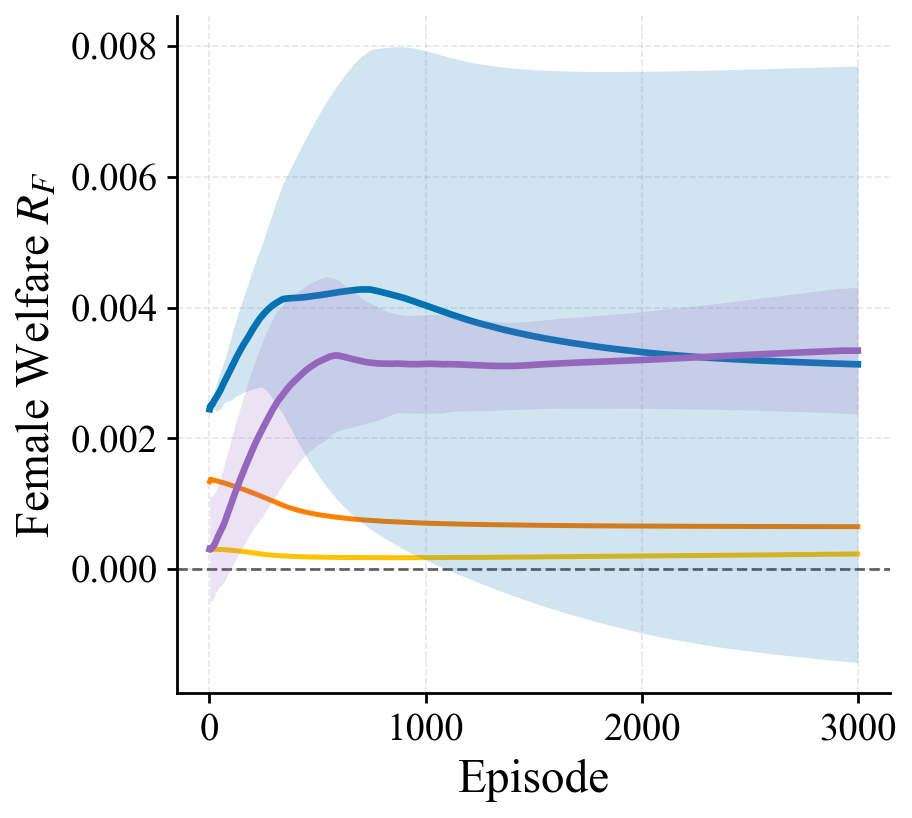

The data file committed next to this chart (first rows):
episode, RL_mean, RL_std, PERL_mean, PERL_std, Oracle_mean, Oracle_std, Pattern Prediction_mean, Pattern Prediction_std
1, 0.002448, 0.0001262, 0.0003059, 0.0008034, 0.00134, 6.711015396905838e-05, 0.0002931, 4.0922640709096914e-05
2, 0.002468, 0.0001047, 0.0003049, 0.000807, 0.001346, 6.29761879499025e-05, 0.0003117, 2.8052713159299025e-05
3, 0.002485, 9.254671203891808e-05, 0.0003142, 0.000825, 0.001365, 3.290515564923656e-05, 0.0003102, 2.4007237804349663e-05
4, 0.002488, 9.873908361936926e-05, 0.0003116, 0.0008107, 0.001364, 3.30229158254554e-05, 0.0003106, 1.5064016221277809e-05
5, 0.002495, 9.698017360574e-05, 0.0003096, 0.0007959, 0.001369, 1.970482773506186e-05, 0.0003107, 1.602972945641626e-05
6, 0.002502, 9.615734182216348e-05, 0.0003086, 0.0007882, 0.001375, 1.1795603913253449e-05, 0.0003104, 1.4487010634132222e-05
7, 0.002496, 9.647712979589366e-05, 0.000314, 0.0008006, 0.001372, 1.7741878870308844e-05, 0.0003105, 1.3492448619796892e-05
8, 0.002503, 8.754136810645037e-05, 0.0003145, 0.0007983, 0.001371, 2.3327109017406554e-05, 0.0003112, 1.0875325293265526e-05
9, 0.002504, 9.067316490149235e-05, 0.0003173, 0.0008008, 0.001366, 2.2070189817468235e-05, 0.0003106, 1.078700361336052e-05
10, 0.002508, 8.956692761359064e-05, 0.0003204, 0.0008012, 0.001366, 2.4175117774068057e-05, 0.0003096, 1.1019820209966485e-05
11, 0.002512, 9.262975407031088e-05, 0.0003222, 0.0007994, 0.001362, 2.298148412716132e-05, 0.0003094, 1.217823313332882e-05
12, 0.002516, 9.534023108952933e-05, 0.0003249, 0.0007966, 0.001363, 1.9316318398336145e-05, 0.0003089, 1.155676954975984e-05
13, 0.00252, 9.347105374460142e-05, 0.0003286, 0.0007963, 0.001362, 2.0179488544794044e-05, 0.0003083, 1.0405656134220613e-05
14, 0.002531, 9.688978223905332e-05, 0.0003318, 0.0007934, 0.001362, 2.124109977914717e-05, 0.0003079, 1.0299246125076057e-05
15, 0.002534, 9.86406589501038e-05, 0.0003355, 0.0007917, 0.001361, 2.218784392663248e-05, 0.0003077, 1.1330275817513533e-05
16, 0.002542, 9.93570807786865e-05, 0.0003403, 0.0007926, 0.001361, 2.073888093887125e-05, 0.0003082, 1.0093810565861042e-05
17, 0.002549, 0.0001074, 0.0003432, 0.0007895, 0.001361, 1.9848682326727492e-05, 0.0003073, 9.108373145139096e-06
18, 0.002555, 0.0001134, 0.000349, 0.0007917, 0.001363, 1.922844594016583e-05, 0.0003084, 8.480250472583827e-06
19, 0.002562, 0.0001183, 0.0003538, 0.0007912, 0.001361, 2.0435494034182053e-05, 0.0003072, 8.545346376846536e-06
20, 0.002564, 0.0001255, 0.0003574, 0.0007872, 0.001359, 2.138563079302427e-05, 0.0003064, 8.809158763218263e-06
21, 0.002571, 0.0001321, 0.0003634, 0.0007878, 0.001359, 2.1292605288306255e-05, 0.0003071, 8.799459764238225e-06
22, 0.002578, 0.0001384, 0.0003688, 0.0007856, 0.001357, 2.095041659791751e-05, 0.0003065, 8.483150986079364e-06
23, 0.002586, 0.000146, 0.0003749, 0.0007862, 0.001358, 2.1563301357695525e-05, 0.0003064, 7.945839744771247e-06
24, 0.002592, 0.0001526, 0.0003805, 0.0007847, 0.001359, 2.1657406318605077e-05, 0.0003063, 8.060873093016166e-06
25, 0.002597, 0.0001594, 0.0003871, 0.0007844, 0.001358, 2.0747574198321763e-05, 0.0003061, 7.622712533917386e-06
26, 0.002602, 0.0001665, 0.0003932, 0.0007839, 0.001357, 2.027437605031984e-05, 0.0003058, 7.173843792752172e-06
27, 0.002605, 0.0001725, 0.0004001, 0.0007826, 0.001356, 2.067300604273984e-05, 0.0003052, 6.371501530648038e-06
28, 0.00261, 0.0001815, 0.0004064, 0.0007805, 0.001355, 2.07262459545168e-05, 0.0003046, 6.029622235056842e-06
29, 0.002613, 0.0001872, 0.0004131, 0.000778, 0.001354, 2.056095881971161e-05, 0.0003038, 6.015679369226648e-06
30, 0.002618, 0.0001937, 0.0004215, 0.0007788, 0.001353, 2.0373182465459893e-05, 0.0003036, 6.037422047876958e-06
31, 0.002624, 0.0002009, 0.0004296, 0.0007794, 0.001352, 2.024645226577709e-05, 0.000303, 5.924464406568413e-06
32, 0.002631, 0.0002068, 0.0004384, 0.0007809, 0.001353, 2.0572809279633743e-05, 0.0003028, 6.403917894811782e-06
33, 0.002634, 0.0002133, 0.000446, 0.0007825, 0.001351, 2.037511629099966e-05, 0.0003027, 6.362784006255921e-06
34, 0.002638, 0.0002181, 0.0004544, 0.0007846, 0.001348, 1.9461056766104725e-05, 0.0003019, 6.1221153497999005e-06
35, 0.002643, 0.0002222, 0.0004623, 0.0007854, 0.001348, 1.969188463176894e-05, 0.000302, 5.4679339557162005e-06
36, 0.00265, 0.0002287, 0.0004706, 0.0007858, 0.001349, 1.8193455626871173e-05, 0.0003022, 4.874478899528215e-06
37, 0.002657, 0.0002327, 0.0004782, 0.0007871, 0.001348, 1.7297007247137017e-05, 0.0003013, 4.687797130213366e-06
38, 0.002662, 0.0002373, 0.0004866, 0.0007905, 0.001346, 1.7260905066040106e-05, 0.0003011, 4.404889687368565e-06
39, 0.00267, 0.0002423, 0.0004939, 0.0007926, 0.001345, 1.6395286350797516e-05, 0.0003017, 4.14779312755391e-06
40, 0.002675, 0.0002461, 0.0005017, 0.0007955, 0.001343, 1.640657007647696e-05, 0.0003015, 3.927727385629245e-06
41, 0.00268, 0.0002521, 0.0005096, 0.0007989, 0.001343, 1.6634734621885825e-05, 0.0003015, 3.5423086166173408e-06
42, 0.002686, 0.0002578, 0.0005169, 0.0008018, 0.001342, 1.702032751599933e-05, 0.0003013, 3.7757728240000415e-06
43, 0.002692, 0.0002618, 0.0005247, 0.0008055, 0.00134, 1.6996548361553683e-05, 0.0003014, 4.124240001757009e-06
44, 0.002697, 0.0002658, 0.0005314, 0.0008075, 0.001339, 1.6587543147716323e-05, 0.0003014, 4.275200901515234e-06
45, 0.002703, 0.0002701, 0.0005394, 0.0008124, 0.001339, 1.6994188048874666e-05, 0.0003012, 4.423639902892549e-06
46, 0.002707, 0.0002741, 0.0005463, 0.0008164, 0.001337, 1.709119217784857e-05, 0.0003009, 4.432768653540911e-06
47, 0.002713, 0.0002774, 0.0005531, 0.0008198, 0.001336, 1.7132455010763017e-05, 0.0003011, 4.802396062571587e-06
48, 0.002719, 0.0002806, 0.0005595, 0.0008238, 0.001335, 1.7563970037763867e-05, 0.0003015, 4.53102294218309e-06
49, 0.002725, 0.0002838, 0.0005654, 0.000826, 0.001334, 1.7967041098549947e-05, 0.0003011, 4.491624528345956e-06
50, 0.002731, 0.0002868, 0.0005724, 0.0008299, 0.001333, 1.8222510408673276e-05, 0.0003008, 4.278988928221501e-06
51, 0.002736, 0.0002878, 0.0005788, 0.0008343, 0.001332, 1.9200430922540827e-05, 0.0003008, 4.411548024772271e-06
52, 0.002744, 0.0002892, 0.0005849, 0.0008375, 0.001332, 1.9112710267762613e-05, 0.0003011, 4.599104924474585e-06
53, 0.002752, 0.0002914, 0.0005909, 0.0008414, 0.001331, 1.9535415506765813e-05, 0.0003009, 4.1748838735836005e-06
54, 0.00276, 0.0002936, 0.0005972, 0.0008444, 0.00133, 1.868026925473902e-05, 0.0003015, 3.784494290226831e-06
55, 0.002767, 0.0002949, 0.0006036, 0.0008488, 0.00133, 1.9282532238865447e-05, 0.0003012, 3.622028120966336e-06
56, 0.002774, 0.0002958, 0.0006103, 0.0008522, 0.001329, 2.008262541295906e-05, 0.0003008, 3.67205545841076e-06
57, 0.002782, 0.0002977, 0.0006169, 0.0008554, 0.001328, 2.0048395806756225e-05, 0.0003006, 3.607929803906744e-06
58, 0.00279, 0.0002995, 0.0006233, 0.0008583, 0.001327, 1.9470403730531877e-05, 0.0003002, 3.720720887120645e-06
59, 0.002796, 0.0003007, 0.0006303, 0.0008611, 0.001327, 1.853566173244497e-05, 0.0003001, 3.4778814462376982e-06
60, 0.002805, 0.0003028, 0.0006369, 0.0008644, 0.001326, 1.903023563523184e-05, 0.0003001, 3.570613759502566e-06
... 2,940 more rows
